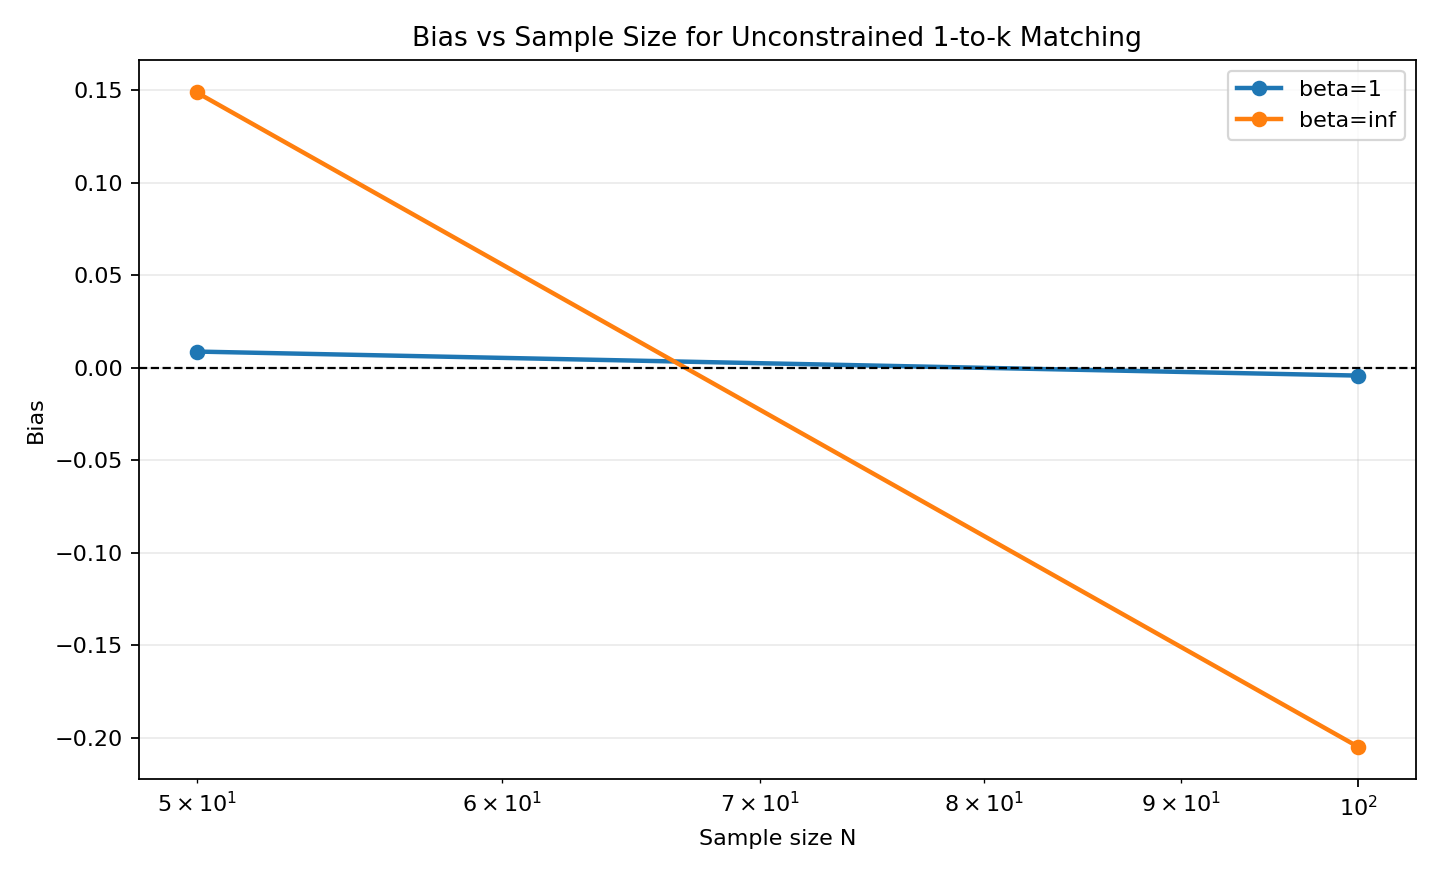

The table this chart was drawn from, first rows:
beta, N, n_reps, n_mcmc, k, mu, recipient_frac, mean_tau, bias, abs_bias, sd_tau, mc_se_bias, mean_x_gap
1, 50, 3, 5, 2, 0.1, 0.3, 1.009, 0.008661, 0.008661, 0.4414, 0.2548, 0.1507
1, 100, 3, 5, 2, 0.1, 0.3, 0.9957, -0.004316, 0.004316, 0.0818, 0.04723, 0.02175
inf, 50, 3, 5, 2, 0.1, 0.3, 1.149, 0.1487, 0.1487, 0.6925, 0.3998, 0.1134
inf, 100, 3, 5, 2, 0.1, 0.3, 0.7951, -0.2049, 0.2049, 0.6513, 0.376, 0.04207
